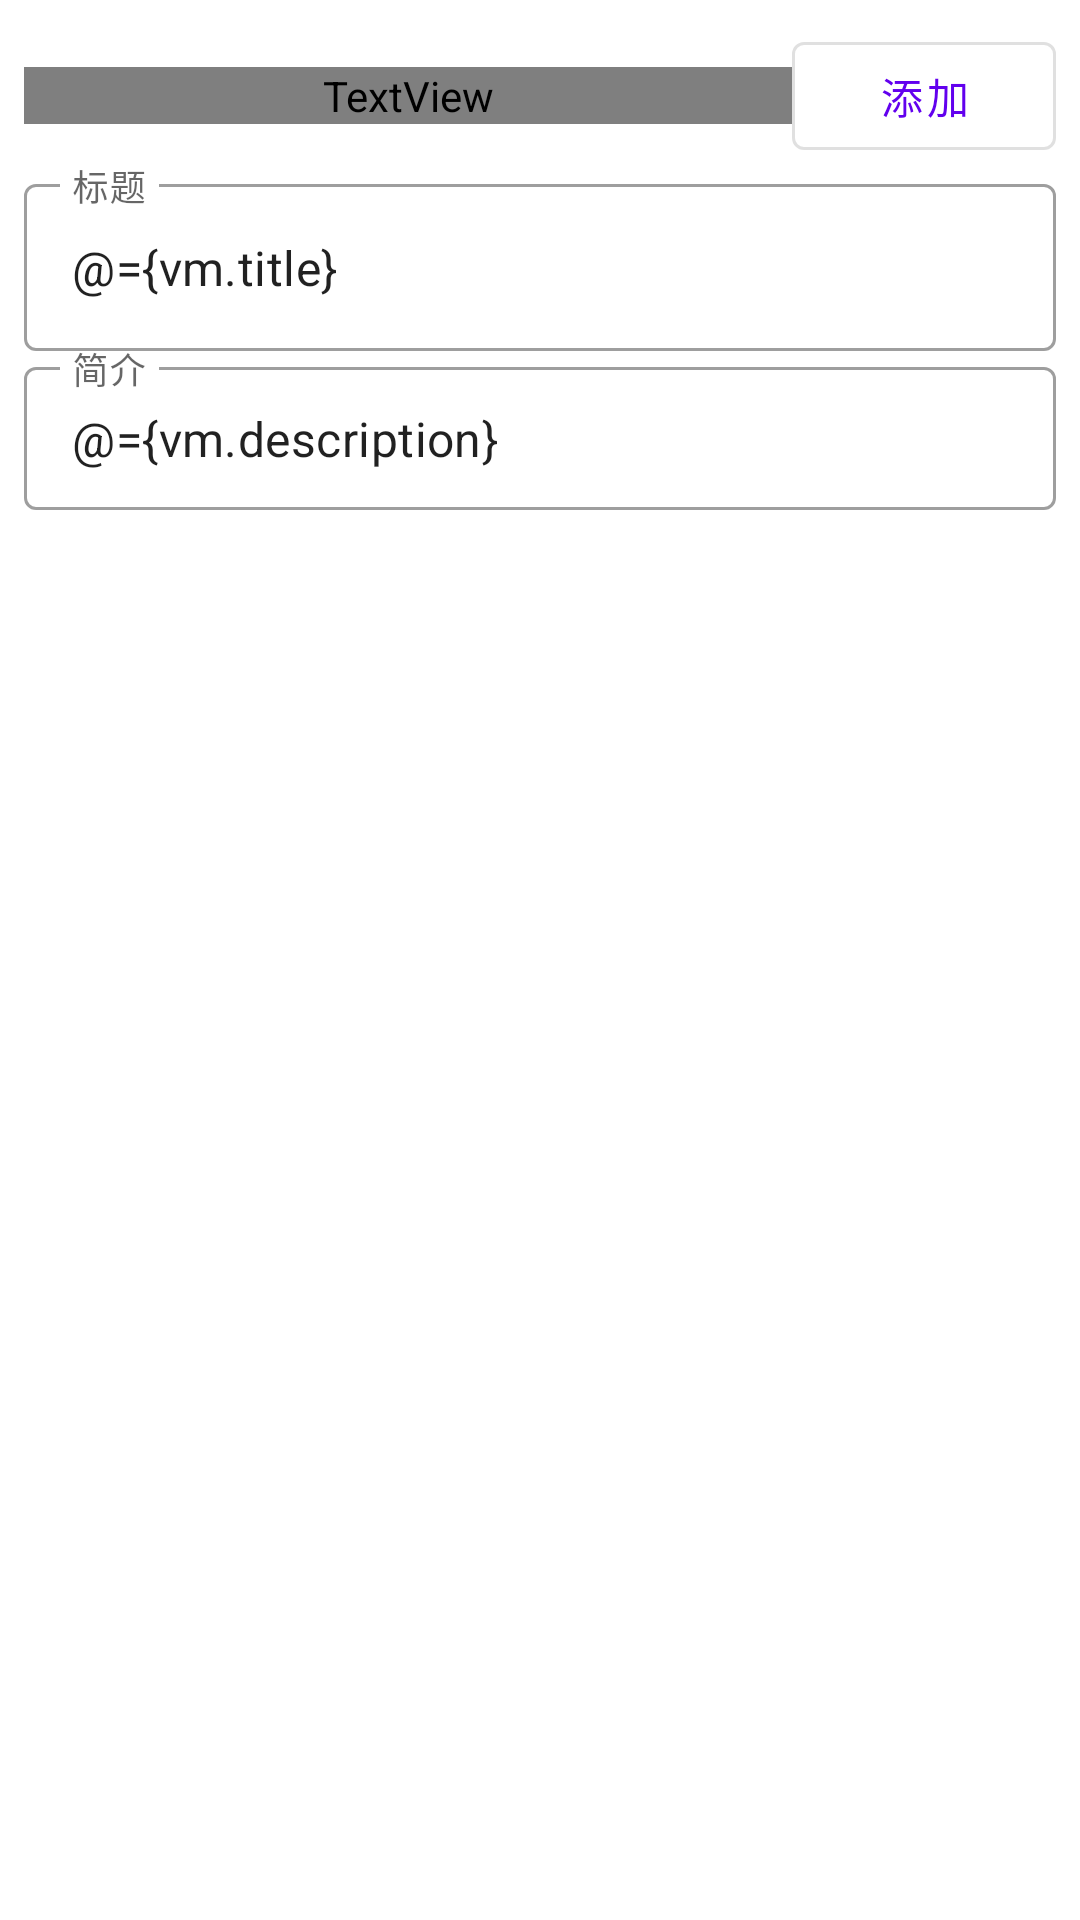

Reconstruct the res/layout file that produces this screen, plus the resources it refers to.
<!-- AndroidManifest.xml: application theme Theme.记忆机器 -->
<!-- res/layout/append_fragment.xml -->
<?xml version="1.0" encoding="utf-8"?>
<layout xmlns:android="http://schemas.android.com/apk/res/android"
    xmlns:tools="http://schemas.android.com/tools"
    xmlns:app="http://schemas.android.com/apk/res-auto">

    <data>
        <variable
            name="vm"
            type="me.heizi.log_machine.ui.append.AppendViewModel" />
        <variable
            name="append"
            type="android.view.View.OnClickListener" />
    </data>
    <androidx.appcompat.widget.LinearLayoutCompat
        android:padding="8dp"
        android:orientation="vertical"
        android:layout_width="match_parent"
        android:layout_height="wrap_content">
        <LinearLayout
            android:orientation="horizontal"
            android:layout_width="match_parent"
            android:layout_height="wrap_content">
            <TextView
                android:layout_gravity="center"
                android:layout_marginVertical="6dp"
                android:text="添加新的项目"
                android:textAppearance="@style/text.title"
                android:layout_weight="3"
                android:layout_width="match_parent"
                android:layout_height="wrap_content"/>
            <com.google.android.material.button.MaterialButton
                android:text="添加"
                android:onClickListener="@{append}"
                android:layout_width="wrap_content"
                android:layout_height="wrap_content"
                style="@style/Widget.MaterialComponents.Button.OutlinedButton" />
        </LinearLayout>
        <com.google.android.material.textfield.TextInputLayout
            android:hint="标题"
            style="@style/Widget.MaterialComponents.TextInputLayout.OutlinedBox"
            android:layout_width="match_parent"
            android:layout_height="wrap_content">

        <com.google.android.material.textfield.TextInputEditText
            android:text="@={vm.title}"
            android:layout_width="match_parent"
            android:layout_height="wrap_content" />
        </com.google.android.material.textfield.TextInputLayout>

        <com.google.android.material.textfield.TextInputLayout
            android:hint="简介"
            style="@style/Widget.MaterialComponents.TextInputLayout.OutlinedBox.Dense"
            android:layout_width="match_parent"
            android:layout_height="wrap_content">

            <com.google.android.material.textfield.TextInputEditText
                android:text="@={vm.description}"
                android:layout_width="match_parent"
                android:layout_height="wrap_content" />
        </com.google.android.material.textfield.TextInputLayout>

























        <View
            android:layout_width="0dp"
            android:layout_height="0dp"
            android:layout_marginBottom="16dp"/>
    </androidx.appcompat.widget.LinearLayoutCompat>
</layout>
<!-- resources referenced by this layout -->
<resources>
  <style name="text.title">
          <item name="android:textSize">17sp</item>
          <item name="android:textStyle">bold</item>
      </style>
  <style name="Theme.记忆机器" parent="Theme.MaterialComponents.DayNight.DarkActionBar">
          
          <item name="colorPrimary">@color/purple_500</item>
          <item name="colorPrimaryVariant">@color/purple_700</item>
          <item name="colorOnPrimary">@color/white</item>
          
          <item name="colorSecondary">@color/teal_200</item>
          <item name="colorSecondaryVariant">@color/teal_700</item>
          <item name="colorOnSecondary">@color/black</item>
          
          <item name="android:statusBarColor" tools:targetApi="l">?attr/colorPrimaryVariant</item>
          
      </style>
  <!-- not gathered from this repository: default colours our renderer supplied (Android Studio template values) -->
  <color name="purple_500">#FF6200EE</color>
  <color name="purple_700">#FF3700B3</color>
  <color name="teal_200">#FF03DAC5</color>
  <color name="teal_700">#FF018786</color>
  <color name="black">#FF000000</color>
  <color name="white">#FFFFFFFF</color>
</resources>
